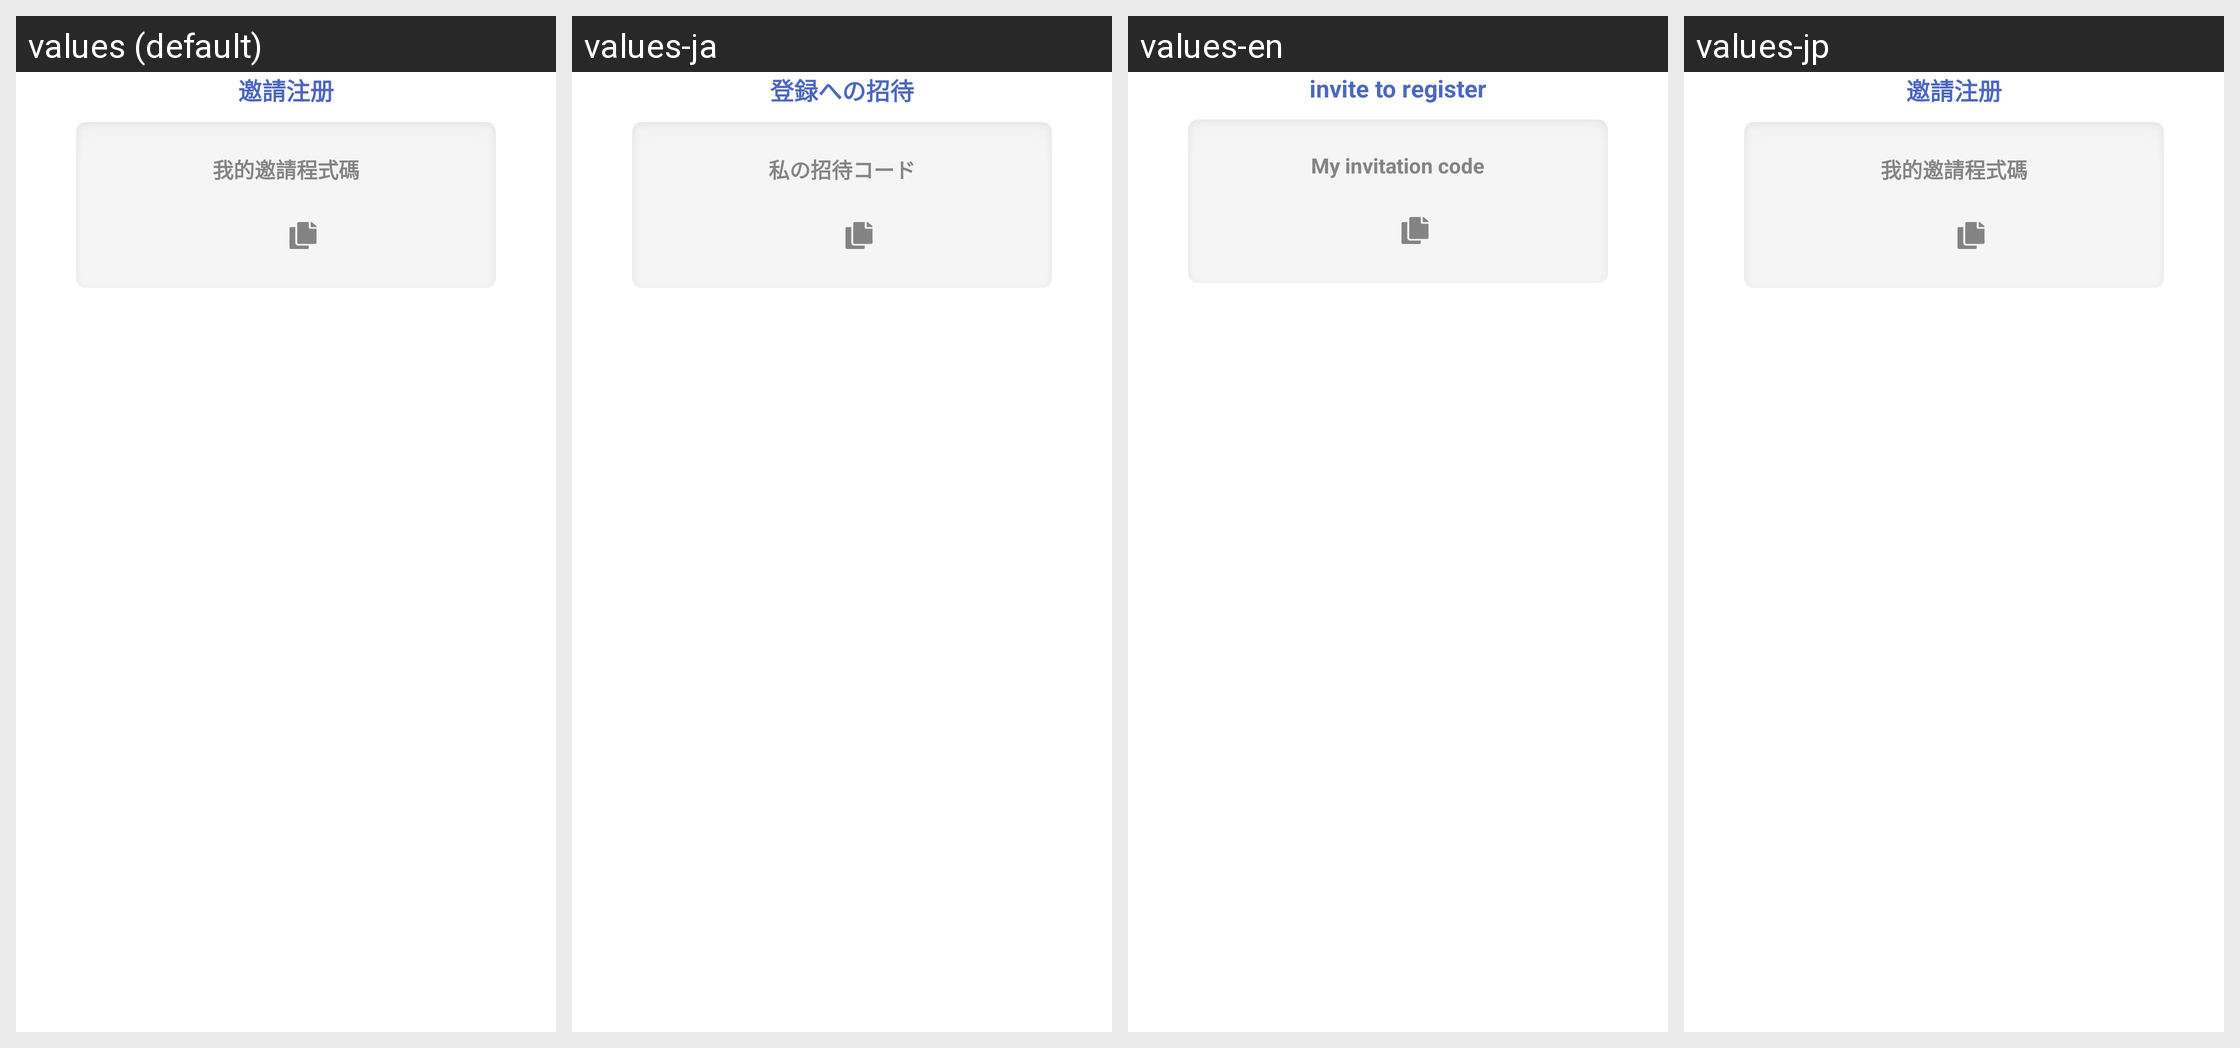

Strings drawn on this Android screen and how each of the app's shown locales translates them:
Android screen res/layout/activity_invite_to_register.xml rendered under 4 locales, left to right: values (default), values-ja, values-en, values-jp. Device: Nexus 5 (rendered at 1080×1920; each locale shown at half size, 540×960, under a caption strip naming it); theme AppTheme.
Strings drawn on this screen, with the default value and each locale's value (text and hints the layout hard-codes, and strings that could not be matched under every locale, appear in the picture but are not listed):

invite_register
  values: 邀請注册
  values-ja: 登録への招待
  values-en: invite to register
  values-jp: 邀請注册  [not translated; the default value is used]

my_invitation_code
  values: 我的邀請程式碼
  values-ja: 私の招待コード
  values-en: My invitation code
  values-jp: 我的邀請程式碼  [not translated; the default value is used]
